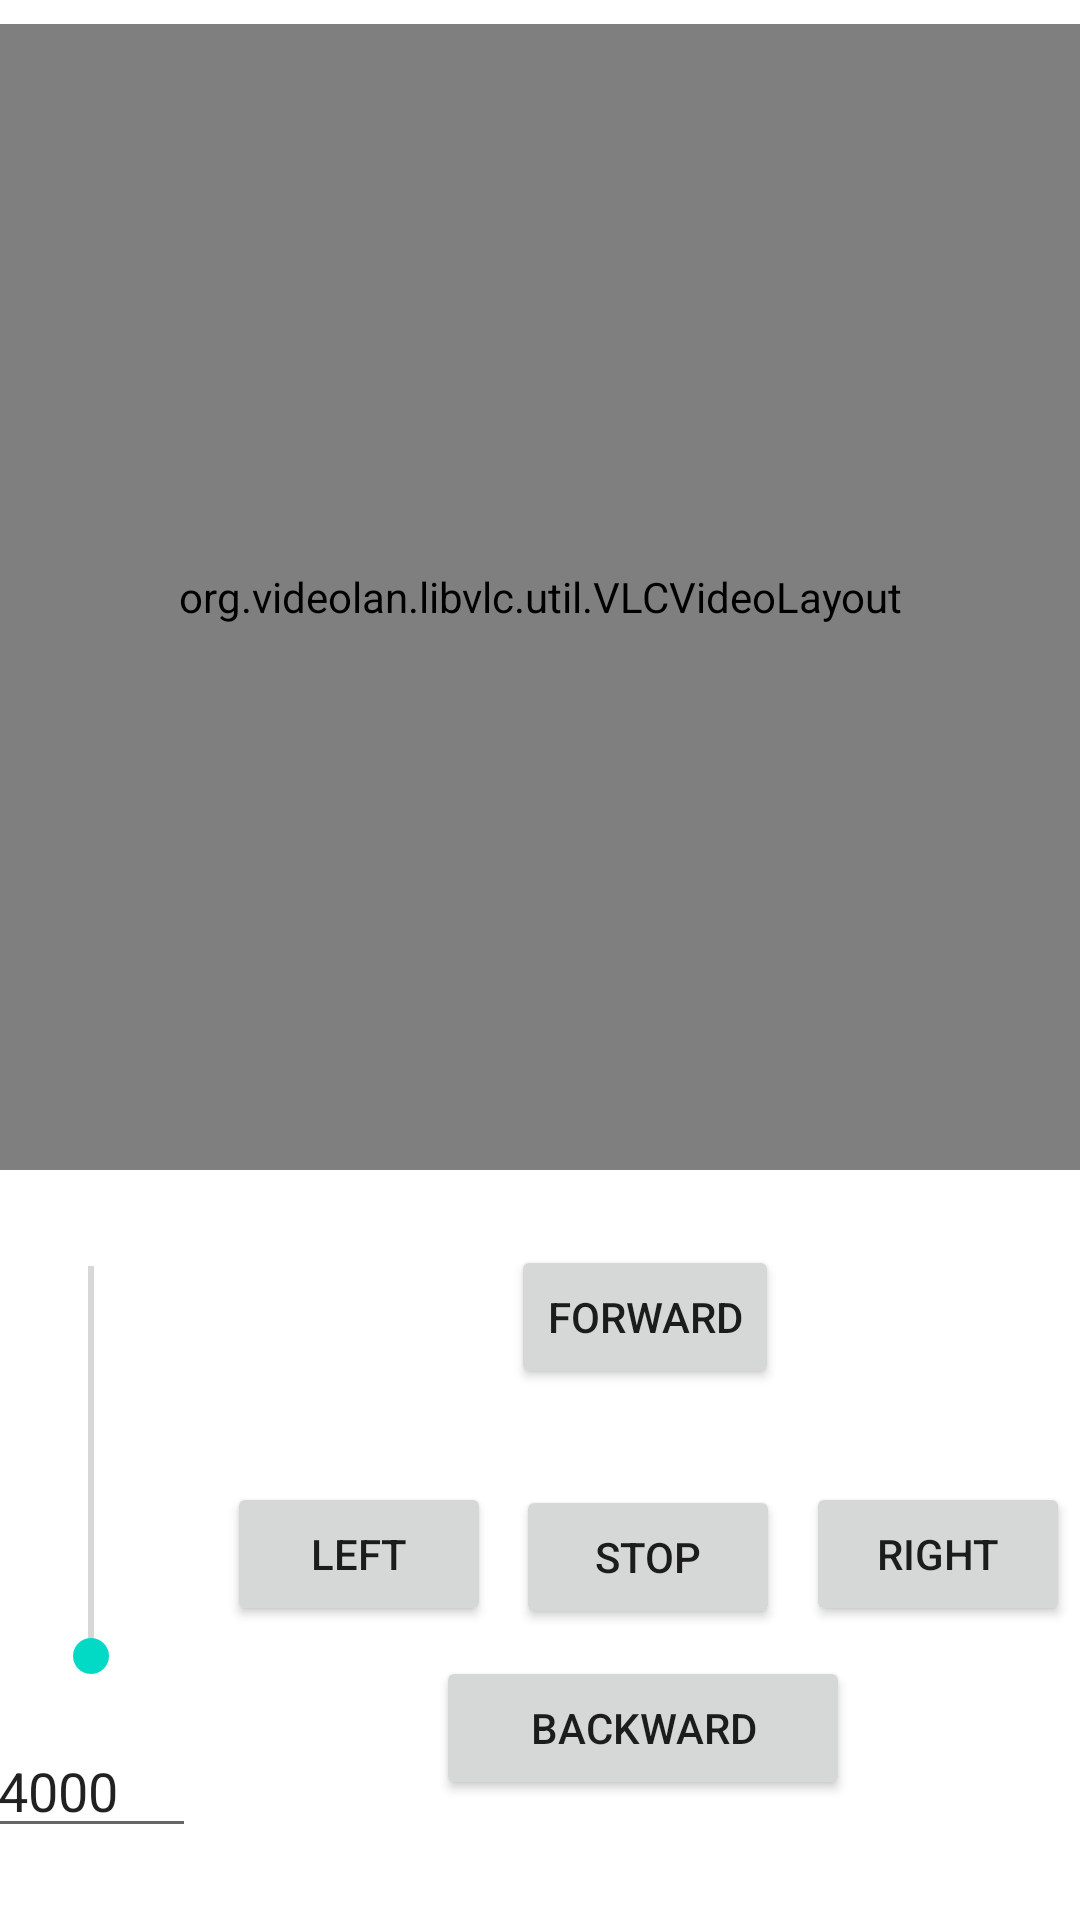

The Android layout XML behind this screen, and the referenced resources:
<!-- AndroidManifest.xml: application theme Theme.DroidControlCenter -->
<!-- res/layout/droid_control.xml -->
<?xml version="1.0" encoding="utf-8"?>
<androidx.constraintlayout.widget.ConstraintLayout xmlns:android="http://schemas.android.com/apk/res/android"
    xmlns:app="http://schemas.android.com/apk/res-auto"
    xmlns:tools="http://schemas.android.com/tools"
    android:id="@+id/droid_control"
    android:layout_width="match_parent"
    android:layout_height="match_parent"
    tools:context=".MainActivity">

    <org.videolan.libvlc.util.VLCVideoLayout
        android:id="@+id/droid_videoLayout"
        android:layout_width="0dp"
        android:layout_height="0dp"
        android:layout_marginTop="8dp"
        android:layout_marginBottom="250dp"
        android:fitsSystemWindows="false"
        app:layout_constraintBottom_toBottomOf="parent"
        app:layout_constraintEnd_toEndOf="parent"
        app:layout_constraintStart_toStartOf="parent"
        app:layout_constraintTop_toTopOf="parent" />

    <androidx.constraintlayout.widget.ConstraintLayout
        android:id="@+id/movement_control"
        android:layout_width="300dp"
        android:layout_height="210dp"
        android:layout_marginBottom="24dp"
        android:orientation="vertical"
        app:layout_constraintBottom_toBottomOf="parent"
        app:layout_constraintEnd_toEndOf="parent"
        app:layout_constraintStart_toEndOf="@id/power_control">

        <Button
            android:id="@+id/forward"
            android:layout_width="wrap_content"
            android:layout_height="wrap_content"
            android:layout_marginStart="16dp"
            android:layout_marginTop="16dp"
            android:layout_marginEnd="16dp"
            android:layout_marginBottom="16dp"
            android:text="@string/droid_forward"
            app:layout_constraintBottom_toTopOf="@+id/stop"
            app:layout_constraintEnd_toEndOf="parent"
            app:layout_constraintStart_toStartOf="parent"
            app:layout_constraintTop_toTopOf="parent" />

        <Button
            android:id="@+id/backward"
            android:layout_width="138dp"
            android:layout_height="wrap_content"
            android:layout_marginStart="16dp"
            android:layout_marginEnd="16dp"
            android:layout_marginBottom="16dp"
            android:text="@string/droid_backward"
            app:layout_constraintBottom_toBottomOf="parent"
            app:layout_constraintEnd_toEndOf="parent"
            app:layout_constraintHorizontal_bias="0.496"
            app:layout_constraintStart_toStartOf="parent" />

        <Button
            android:id="@+id/stop"
            android:layout_width="wrap_content"
            android:layout_height="wrap_content"
            android:layout_marginStart="16dp"
            android:layout_marginTop="16dp"
            android:layout_marginEnd="16dp"
            android:layout_marginBottom="16dp"
            android:text="@string/droid_stop"
            app:layout_constraintBottom_toTopOf="@+id/backward"
            app:layout_constraintEnd_toEndOf="@+id/right"
            app:layout_constraintStart_toStartOf="@+id/left"
            app:layout_constraintTop_toBottomOf="@+id/forward" />

        <Button
            android:id="@+id/left"
            android:layout_width="wrap_content"
            android:layout_height="wrap_content"
            android:layout_marginStart="8dp"
            android:layout_marginTop="16dp"
            android:layout_marginEnd="8dp"
            android:layout_marginBottom="16dp"
            android:text="@string/droid_left"
            app:layout_constraintBottom_toBottomOf="parent"
            app:layout_constraintEnd_toStartOf="@+id/stop"
            app:layout_constraintHorizontal_bias="0.847"
            app:layout_constraintStart_toStartOf="parent"
            app:layout_constraintTop_toTopOf="parent"
            app:layout_constraintVertical_bias="0.555" />

        <Button
            android:id="@+id/right"
            android:layout_width="wrap_content"
            android:layout_height="wrap_content"
            android:layout_marginStart="8dp"
            android:layout_marginTop="16dp"
            android:layout_marginEnd="8dp"
            android:layout_marginBottom="16dp"
            android:text="@string/droid_right"
            app:layout_constraintBottom_toBottomOf="parent"
            app:layout_constraintEnd_toEndOf="parent"
            app:layout_constraintStart_toEndOf="@+id/stop"
            app:layout_constraintTop_toTopOf="parent"
            app:layout_constraintVertical_bias="0.555" />

    </androidx.constraintlayout.widget.ConstraintLayout>

    <LinearLayout
        android:id="@+id/power_control"
        android:layout_width="70dp"
        android:layout_height="210dp"
        android:layout_centerVertical="true"
        android:layout_marginBottom="24dp"
        android:orientation="vertical"
        app:layout_constraintBottom_toBottomOf="parent"
        app:layout_constraintEnd_toStartOf="@id/movement_control"
        app:layout_constraintStart_toStartOf="parent">

        <FrameLayout
            android:id="@+id/powerBarLayout"
            android:layout_width="match_parent"
            android:layout_height="162dp"
            android:orientation="vertical">

            <SeekBar
                android:id="@+id/powerBar"
                android:layout_width="162dp"
                android:layout_height="80dp"
                android:layout_gravity="center"
                android:rotation="270" />
        </FrameLayout>

        <EditText
            android:id="@+id/currentPower"
            android:layout_width="match_parent"
            android:layout_height="wrap_content"
            android:layout_marginTop="8dp"
            android:ems="5"
            android:inputType="none"
            android:minHeight="48dp"
            android:text="@string/droid_default_max_power"
            android:textSize="18sp" />
    </LinearLayout>
</androidx.constraintlayout.widget.ConstraintLayout>
<!-- resources referenced by this layout -->
<resources>
  <string name="droid_backward">Backward</string>
  <string name="droid_default_max_power">4000</string>
  <string name="droid_forward">Forward</string>
  <string name="droid_left">Left</string>
  <string name="droid_right">Right</string>
  <string name="droid_stop">Stop</string>
  <style name="Theme.DroidControlCenter" parent="Theme.MaterialComponents.DayNight.DarkActionBar">
          
          <item name="colorPrimary">@color/purple_500</item>
          <item name="colorPrimaryVariant">@color/purple_700</item>
          <item name="colorOnPrimary">@color/white</item>
          
          <item name="colorSecondary">@color/teal_200</item>
          <item name="colorSecondaryVariant">@color/teal_700</item>
          <item name="colorOnSecondary">@color/black</item>
          
          <item name="android:statusBarColor" tools:targetApi="l">?attr/colorPrimaryVariant</item>
          
      </style>
  <!-- not gathered from this repository: default colours our renderer supplied (Android Studio template values) -->
  <color name="purple_500">#FF6200EE</color>
  <color name="purple_700">#FF3700B3</color>
  <color name="teal_200">#FF03DAC5</color>
  <color name="teal_700">#FF018786</color>
  <color name="black">#FF000000</color>
  <color name="white">#FFFFFFFF</color>
</resources>
